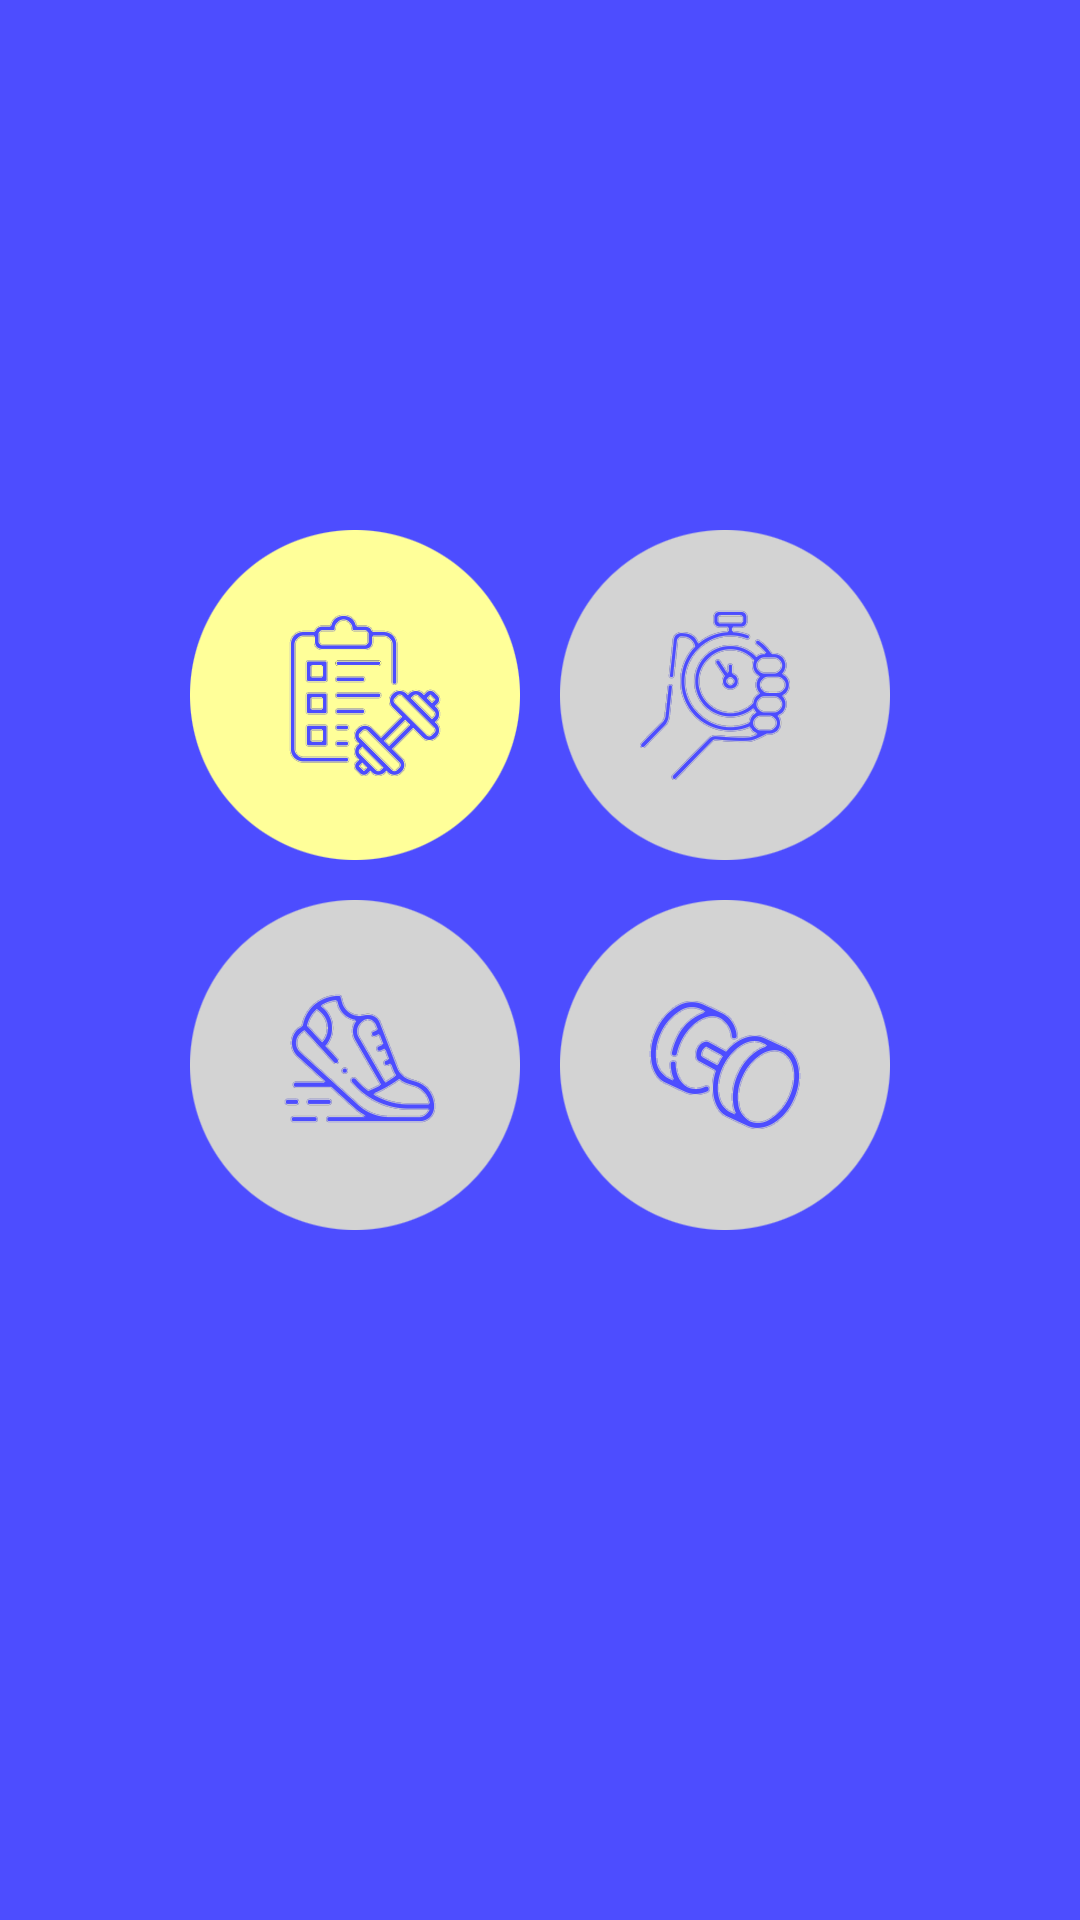

Layout XML and referenced resources for this Android screen:
<!-- AndroidManifest.xml: application theme Theme.GURU2024 -->
<!-- res/layout/activity_intro.xml -->
<?xml version="1.0" encoding="utf-8"?>
<LinearLayout xmlns:android="http://schemas.android.com/apk/res/android"
    xmlns:app="http://schemas.android.com/apk/res-auto"
    xmlns:tools="http://schemas.android.com/tools"
    android:id="@+id/intro"
    android:layout_width="match_parent"
    android:layout_height="match_parent"
    android:orientation="vertical"
    android:background="@drawable/img_intro"
    tools:context=".IntroActivity">

</LinearLayout>
<!-- resources referenced by this layout -->
<resources>
  <!-- drawable img_intro: png bitmap (drawable, 95343 bytes) -->
  <style name="Theme.GURU2024" parent="Base.Theme.GURU2024" />
  <style name="Base.Theme.GURU2024" parent="Theme.AppCompat.Light.NoActionBar">
          
          
      </style>
</resources>
